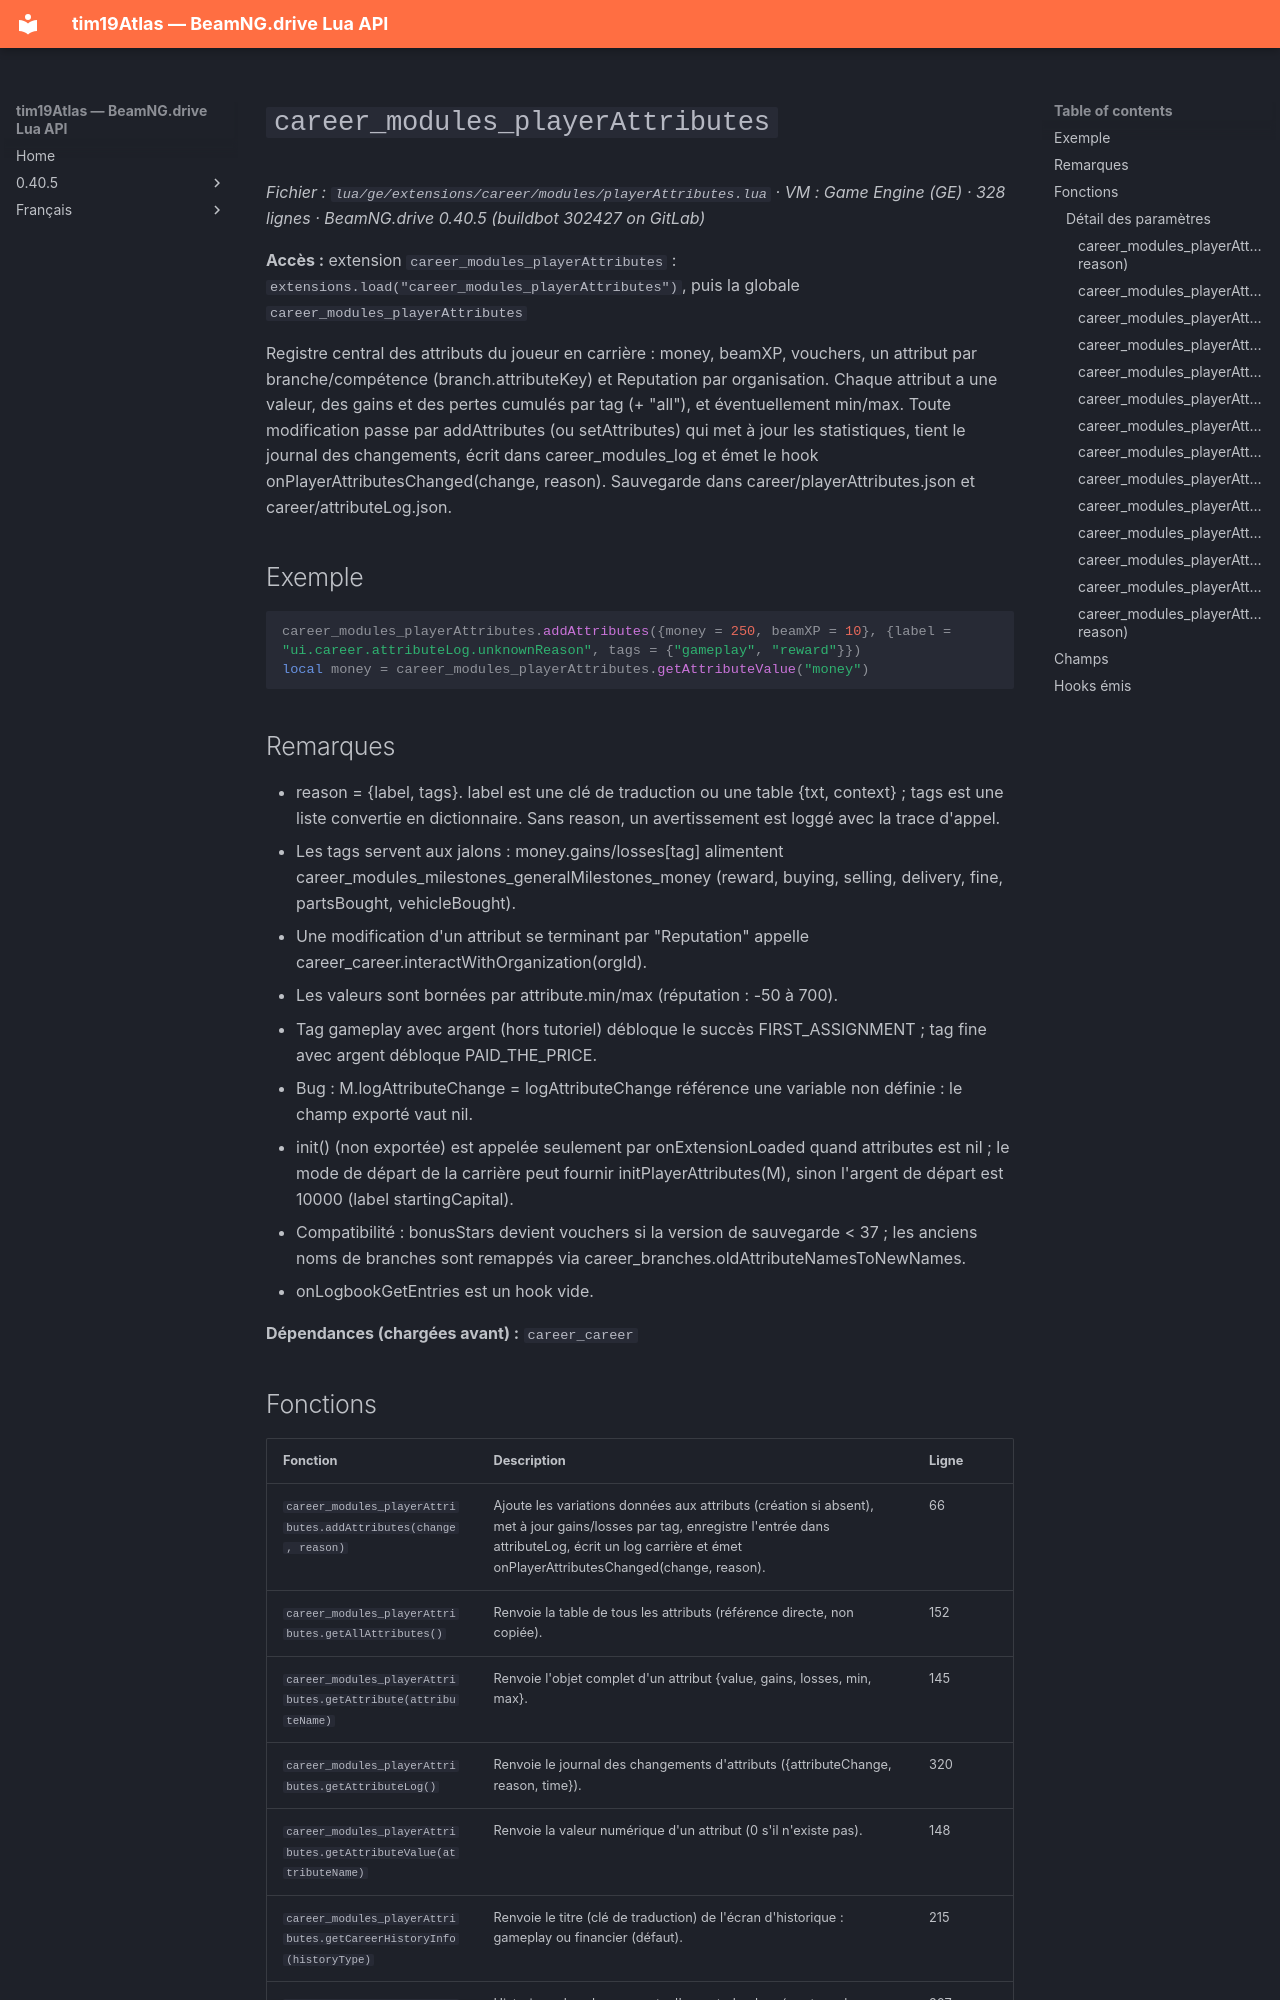

repository: Tim0219800/beamng-lua-atlas · page: fr/0.40.5/ge/extensions/career/modules/playerAttributes.html · generator: mkdocs

# `career_modules_playerAttributes`

*Fichier : `lua/ge/extensions/career/modules/playerAttributes.lua` · VM : Game Engine (GE) · 328 lignes · BeamNG.drive 0.40.5 (buildbot 302427 on GitLab)*

**Accès :** extension `career_modules_playerAttributes` : `extensions.load("career_modules_playerAttributes")`, puis la globale `career_modules_playerAttributes`

Registre central des attributs du joueur en carrière : money, beamXP, vouchers, un attribut par branche/compétence (branch.attributeKey) et <orgId>Reputation par organisation. Chaque attribut a une valeur, des gains et des pertes cumulés par tag (+ "all"), et éventuellement min/max. Toute modification passe par addAttributes (ou setAttributes) qui met à jour les statistiques, tient le journal des changements, écrit dans career_modules_log et émet le hook onPlayerAttributesChanged(change, reason). Sauvegarde dans career/playerAttributes.json et career/attributeLog.json.

## Exemple

```lua
career_modules_playerAttributes.addAttributes({money = 250, beamXP = 10}, {label = "ui.career.attributeLog.unknownReason", tags = {"gameplay", "reward"}})
local money = career_modules_playerAttributes.getAttributeValue("money")
```

## Remarques

- reason = {label, tags}. label est une clé de traduction ou une table {txt, context} ; tags est une liste convertie en dictionnaire. Sans reason, un avertissement est loggé avec la trace d'appel.
- Les tags servent aux jalons : money.gains/losses[tag] alimentent career_modules_milestones_generalMilestones_money (reward, buying, selling, delivery, fine, partsBought, vehicleBought).
- Une modification d'un attribut se terminant par "Reputation" appelle career_career.interactWithOrganization(orgId).
- Les valeurs sont bornées par attribute.min/max (réputation : -50 à 700).
- Tag gameplay avec argent (hors tutoriel) débloque le succès FIRST_ASSIGNMENT ; tag fine avec argent débloque PAID_THE_PRICE.
- Bug : M.logAttributeChange = logAttributeChange référence une variable non définie : le champ exporté vaut nil.
- init() (non exportée) est appelée seulement par onExtensionLoaded quand attributes est nil ; le mode de départ de la carrière peut fournir initPlayerAttributes(M), sinon l'argent de départ est 10000 (label startingCapital).
- Compatibilité : bonusStars devient vouchers si la version de sauvegarde < 37 ; les anciens noms de branches sont remappés via career_branches.oldAttributeNamesToNewNames.
- onLogbookGetEntries est un hook vide.

**Dépendances (chargées avant) :** `career_career`
